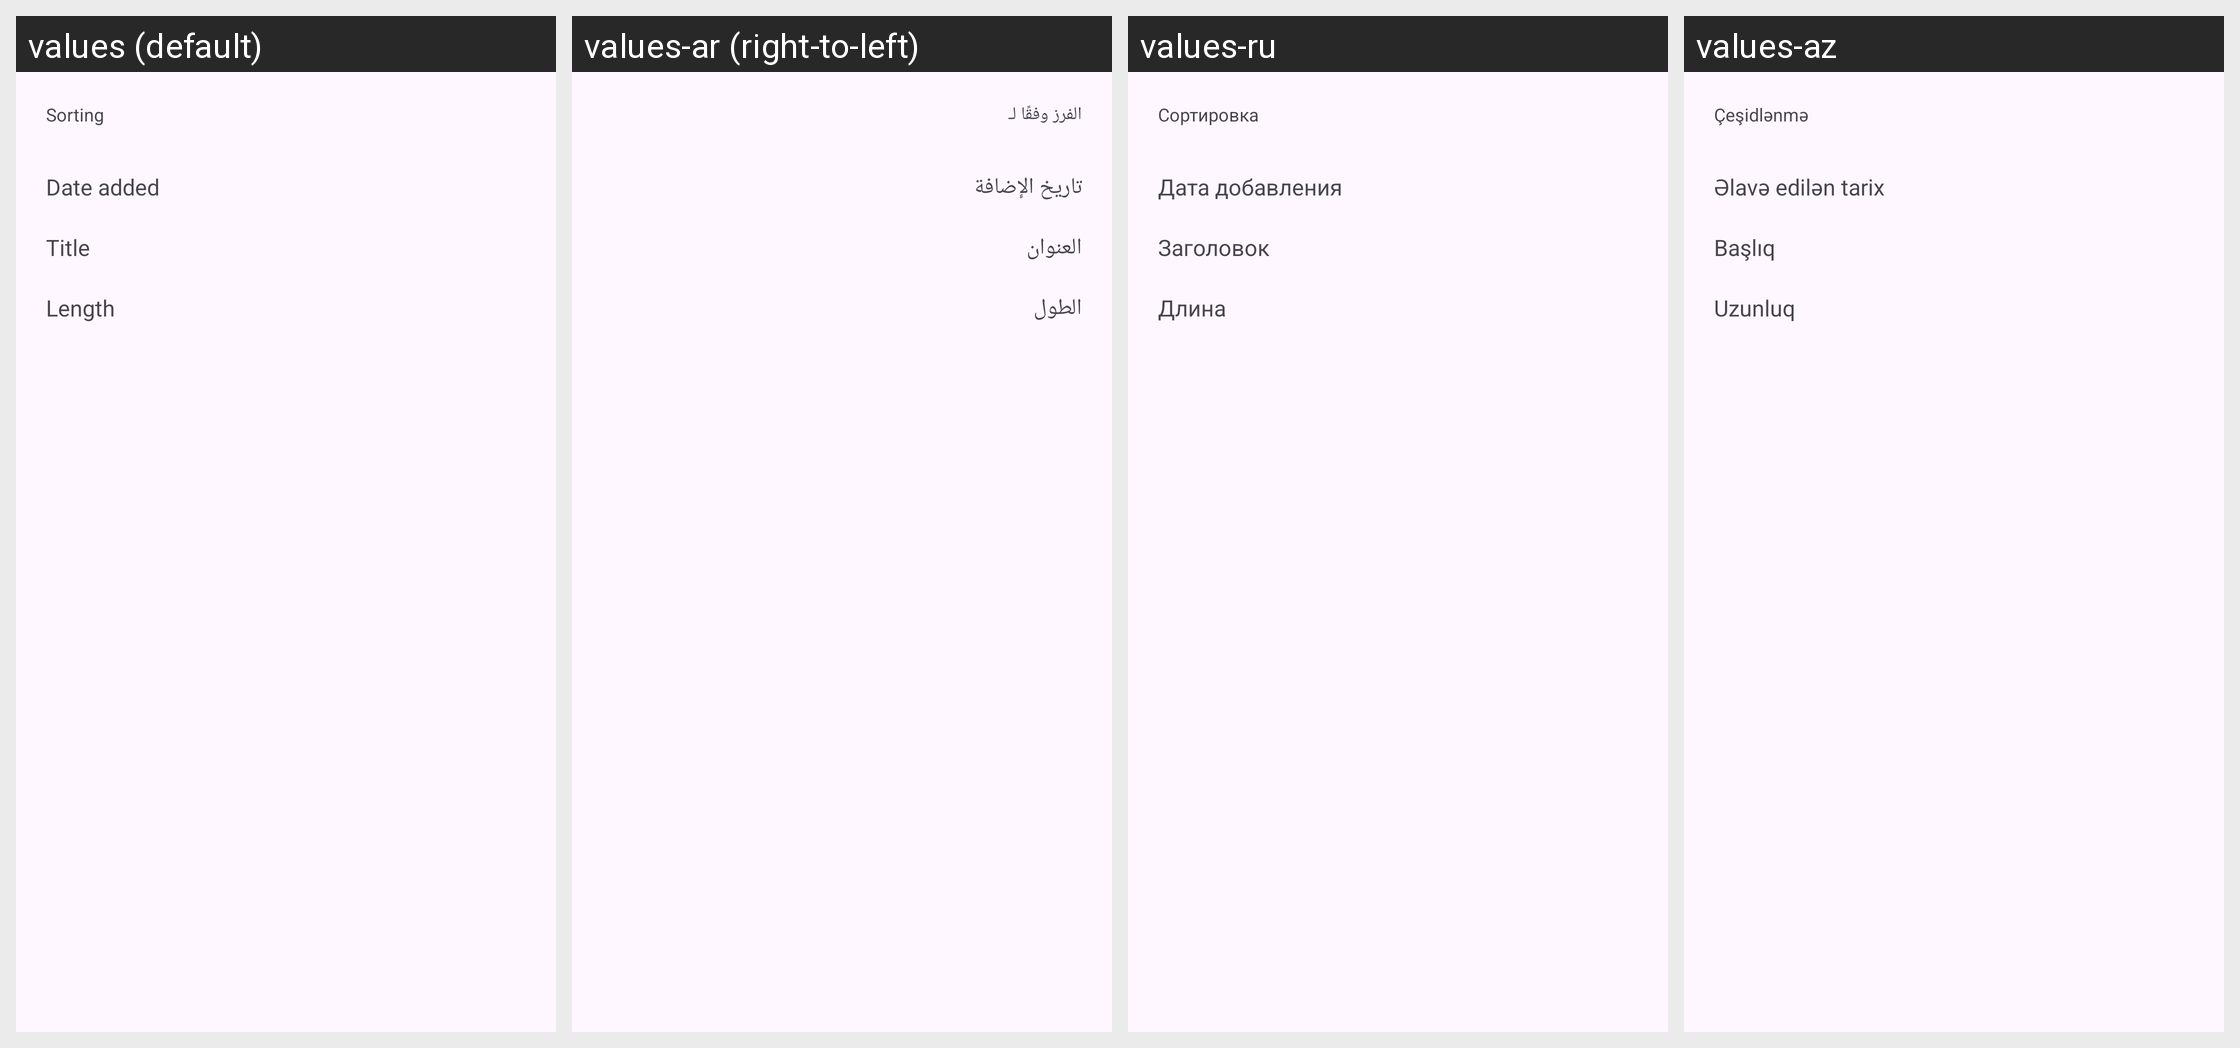

Locale-by-locale string values for the Android screen shown in this grid:
Android screen res/layout/command_templates_sort_sheet.xml rendered under 4 locales, left to right: values (default), values-ar (right-to-left), values-ru, values-az. Device: Nexus 5 (rendered at 1080×1920; each locale shown at half size, 540×960, under a caption strip naming it); theme BaseTheme.
Other locales in the repository, not shown: values-arq, values-arz, values-as, values-bg, values-bn, values-bn-rIN, values-bs, values-ca, values-ckb, values-cs, values-de, values-el, values-enm, values-es, values-et, values-fa, values-fi, values-fil, values-fr, values-ha, values-hi, values-hr, values-hu, values-in, values-is, values-it, values-iw, values-ja, values-ji, values-jv, values-ka, values-kab, values-km, values-ko, values-kxm, values-lv, values-mk, values-ml, values-mr, values-mrh, values-ms, values-my, values-nb-rNO, values-nl, values-nn, values-or, values-pa, values-pl, values-pt, values-pt-rBR, values-ro, values-sa, values-si, values-sk, values-sl, values-so, values-sq-rAL, values-sr, values-sv, values-sw, values-ta, values-te, values-th, values-tr-rTR, values-tts, values-uk, values-ur, values-uz, values-vi, values-zh-rCN, values-zh-rTW.
Strings drawn on this screen, with the default value and each locale's value (text and hints the layout hard-codes, and strings that could not be matched under every locale, appear in the picture but are not listed):

sort_by
  values: Sorting
  values-ar: الفرز وفقًا لـ
  values-ru: Сортировка
  values-az: Çeşidlənmə

date_added
  values: Date added
  values-ar: تاريخ الإضافة
  values-ru: Дата добавления
  values-az: Əlavə edilən tarix

title
  values: Title
  values-ar: العنوان
  values-ru: Заголовок
  values-az: Başlıq

length
  values: Length
  values-ar: الطول
  values-ru: Длина
  values-az: Uzunluq
